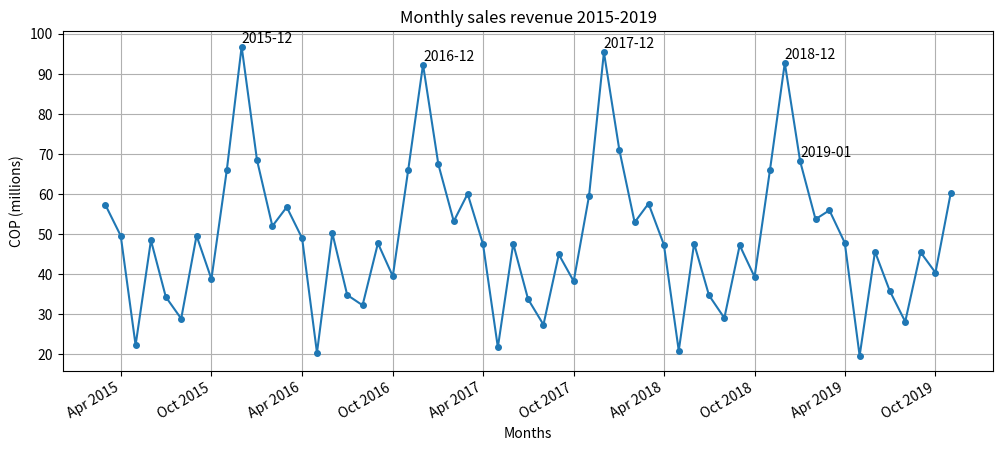
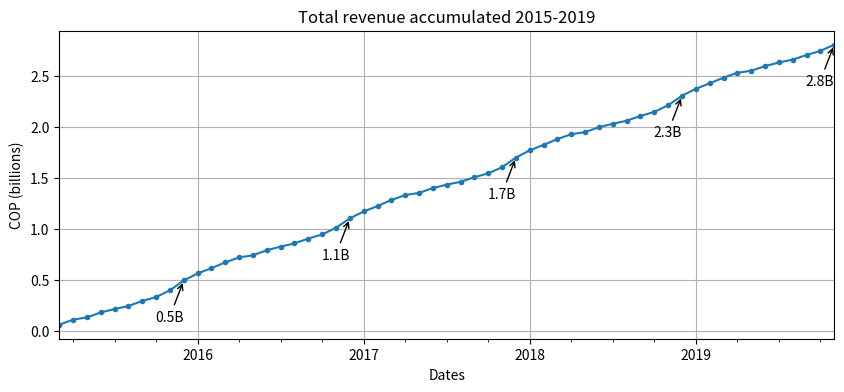

Write the Python code that produced these figures, in order.
import pandas as pd
import matplotlib.pyplot as plt
import matplotlib.dates as mdates
import numpy as np


#Table 1: Products table, catalog like
def generate_products(n=600):
    global rng
    rng = np.random.default_rng(42)
    size_a = [4, 6, 8, 10, 12, 14, 16]
    size_b = ['XS', 'X', 'M', 'L', 'XL']

    size_by_segment = {'kids' : size_a, 'women' : size_b, 'men': size_b}

    base_price = 12000
    segment_at = {'kids' :- 2000,'women' : 2000, 'men' : 1500 }
    material_at ={'acetate' : 1000,'cotton' : 3000}
    type_at = {'long sleeved' : 1250, 'short sleeved' : 500, 'no sleeved' : 500}
    print_at = {'Yes' : 2500, 'No' : 0} 
    ownership_at = {'Own' : 0, 'Resell' : 1500}

    segment = rng.choice(['women', 'kids', 'men'], n)
    re = rng.integers(50, 100, size = n)
    ini = rng.integers(100, 200, size = n)
    material = rng.choice(['acetate', 'cotton'], n)
    ty= rng.choice(['short sleeved', 'long sleeved', 'no sleeved'], n)
    printed = rng.choice(['Yes', 'No'], n)
    origin = rng.choice(['Own', 'Resell'], n)

    size = []
    for s in segment: size.append(rng.choice(size_by_segment[s]))

    price = []
    for i in range(n):
        p = base_price
        p += segment_at[segment[i]]
        p += material_at[material[i]]
        p += type_at[ty[i]]
        p += print_at[printed[i]]
        p += ownership_at[origin[i]]
        p += rng.integers(-500, 500)   
        price.append(int(p))

    pajamas = {
        'Segment' : pd.Series(segment),
        'Size' : pd.Series(size),
        'Material' : pd.Series(material, dtype = 'object'),
        'Type' : pd.Series(ty),
        'Print': pd.Series(printed),
        'Origin' : pd.Series(origin),
        'Reorder Point': pd.Series(re),
        'Initial Stock': pd.Series(ini),
        'Unit Price' : pd.Series(price, dtype = 'int64'),
    }

    df = pd.DataFrame(pajamas)
    df = df.drop_duplicates(subset=['Segment','Size','Material','Type','Print','Origin'])  
    df = df.head(250).reset_index(drop=True)
    df.insert(0, 'SKU', ['PJ-%03d' % i for i in range(1, 251)])
    return df
df = generate_products()
print(df.head())

#Table 2: Movements Generator, ledger like
def generate_movements(products):
    months = pd.date_range('2015-03-01', '2019-11-01', freq='MS')
    seasonality = {1: 1.5, 2: 1.2, 3: 1.3, 4: 1, 5: 0.5, 6: 1, 7: 0.8, 8: 0.7, 9: 1.1, 10: 0.9, 11: 1.4, 12: 2}   
    def random_day_in(m): 
        day = m + pd.Timedelta(days=int(rng.integers(0, 28))) 
        return day

    events = []
    price_by_sku = dict(zip(products['SKU'], products['Unit Price']))     
    for sku in df['SKU']:                                     
        for m in months:                                      
            season = seasonality[m.month]                 
            for sell_ in range(rng.integers(1, 4)):              
                events.append({'date': random_day_in(m), 'sku_id': sku, 'type': 'Sell',
                            'quantity': int(rng.integers(2,10) * season),
                            'unit_price': price_by_sku[sku]})
            for restock_ in range(rng.integers(1, 3)):              
                events.append({'date': random_day_in(m), 'sku_id': sku, 'type': 'Restock',
                            'quantity': int(rng.integers(10,50)),
                            'unit_price': price_by_sku[sku]})
             
    df2 = pd.DataFrame(events)
    return df2 
df2 = generate_movements(df)

#QA
print(df2.head())
print((df2['quantity'] > 0).all())
print(df2['type'].value_counts())
print(df2['sku_id'].nunique())
print(df2['sku_id'].isin(df['SKU']).all())
print(df2['date'].min())
print(df2['date'].max())

#Monthly Sales Trend
def sales_trend(movements):
    sales = movements[movements['type'] == 'Sell'].copy()
    sales['revenue'] = sales['quantity'] * sales['unit_price']
    return sales.groupby(sales['date'].dt.to_period('M'))['revenue'].sum()   # filter ROWS with the mask
monthly = sales_trend(df2)

def plot_trends(monthly):
    g = monthly.groupby(monthly.index.year)   # group by the year of each Period
    peak_month = g.idxmax()                   # year -> the peak month (Period)
    peak_val   = g.max()                      # year -> the peak revenue
    x = monthly.index.to_timestamp()          # Period -> real datetimes    
    y = monthly.values / 1_000_000            # revenue in millions

    fig, ax = plt.subplots(figsize=(12, 5))
    ax.plot(x, y, marker='o', markersize=4)
    ax.grid(True)
    ax.set_title('Monthly sales revenue 2015-2019')
    ax.set_xlabel('Months')
    ax.set_ylabel('COP (millions)')
    ax.xaxis.set_major_locator(mdates.MonthLocator(interval=6))         # tick every 6 months
    ax.xaxis.set_major_formatter(mdates.DateFormatter('%b %Y'))        
    ax.figure.autofmt_xdate()
    peak_x = monthly.idxmax().to_timestamp()                            # x of the max (Dec 2015)
    peak_y = monthly.max() / 1_000_000                                  # y of the max, in millions
    for yr in peak_val.index:
        px = peak_month[yr].to_timestamp()
        py = peak_val[yr] / 1e6
        ax.annotate(str(peak_month[yr]), xy=(px, py), xytext=(px, py + 1), horizontalalignment='left')
    plt.show()  


    cum = monthly.cumsum()
    gc = cum.groupby(cum.index.year)
    ye_month = gc.idxmax()                                              # Dec of each year
    ye_val   = gc.max()                                                 # cumulative total at that Dec

    ax = (cum/1e9).plot(marker='o', markersize=3, figsize = (10, 4))   
    ax.grid(True);
    ax.set_title('Total revenue accumulated 2015-2019');
    ax.set_xlabel('Dates');
    ax.set_ylabel('COP (billions)');
    for yr in ye_val.index:
        px = ye_month[yr].to_timestamp()
        py = ye_val[yr] / 1e9
        ax.annotate(f'{ye_val[yr]/1e9:.1f}B', xy=(px, py), xytext=(px, py -0.4), horizontalalignment='right',
                    arrowprops=dict(arrowstyle='->'))
    plt.show()
plot_trends(monthly)   
